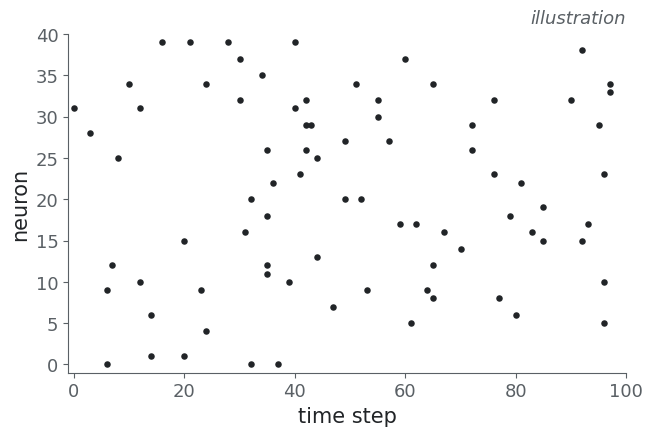

Here is the Python script that generated this plot: (Note: this script raises an exception after producing the figure.)
"""Slide 1.8: illustration of a spike raster, 40 neurons over 100 time steps, sparse random spikes, one dot per spike.

Not simulated and not measured: each neuron fires in each step with probability 0.02 (random, seed fixed).
The figure says "illustration" in its top-right corner.
Run: uv run --with numpy --with matplotlib b1_make_raster.py
"""
from pathlib import Path

import matplotlib

matplotlib.use("Agg")
import matplotlib.pyplot as plt
import numpy as np

INK, GREY, RULE = "#212427", "#5a6065", "#d6d7d8"
plt.rcParams.update({"font.sans-serif": ["Verdana", "DejaVu Sans"], "font.family": "sans-serif", "text.color": INK,
                     "axes.edgecolor": GREY, "axes.labelcolor": INK, "xtick.color": GREY, "ytick.color": GREY})

rng = np.random.default_rng(7)
n_neurons, n_steps, p = 40, 100, 0.02
spikes = rng.random((n_neurons, n_steps)) < p
nrn, t = np.nonzero(spikes)
print(f"{spikes.sum()} spikes, {spikes.mean():.1%} of neuron-steps")

fig, ax = plt.subplots(figsize=(7.2, 4.4))
ax.scatter(t, nrn, s=22, color=INK, linewidths=0)
ax.set_xlim(-1, n_steps)
ax.set_ylim(-1, n_neurons)
ax.set_xlabel("time step", fontsize=15)
ax.set_ylabel("neuron", fontsize=15)
ax.tick_params(labelsize=13)
for s in ("top", "right"):
    ax.spines[s].set_visible(False)
ax.text(1.0, 1.02, "illustration", transform=ax.transAxes, ha="right", va="bottom", fontsize=13, color=GREY,
        style="italic")
fig.savefig(Path(__file__).resolve().parent / "b1_raster.png", dpi=200, bbox_inches="tight", facecolor="white")
